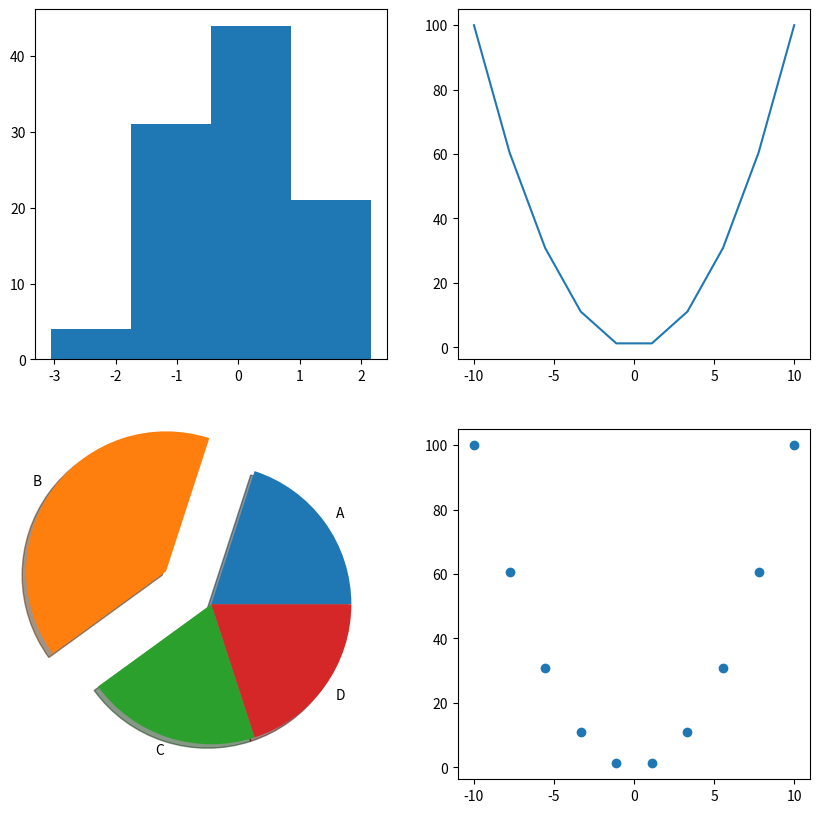

Python code for this plot:
#-*- coding: utf-8 -*-
# @Time    : 2018/12/5 15:09
# Todo
# @File    : 14.6pltfigure.py
import matplotlib.pyplot as plt
import numpy as np
fig=plt.figure(figsize=(10,10))
#first
ax1=fig.add_subplot(221)
X=np.random.randn(100)
ax1.hist(X,bins=4)
#second
ax2=fig.add_subplot(222)
X1=np.linspace(-10,10,10)
Y=X1**2
ax2.plot(X1,Y)
#third
ax3=fig.add_subplot(223)
x=[0.2,0.4,0.2,0.2]
labels=["A","B","C","D"]
ax3.pie(x, explode=[0,0.4,0,0], labels=labels,shadow=True)
#箱线图--小提琴图----分位数
# ax4=fig.add_subplot(224)
# X3=np.random.randn(100)
# ax4.boxplot(X3,whis=0.5,sym="*")

#散点图
ax4=fig.add_subplot(224)
X1=np.linspace(-10,10,10)
Y=X1**2
ax4.scatter(X1,Y)
plt.show()